Run: headless pygame with SDL's dummy video driver; simulated clock (each Clock.tick advances the game by its frame time, no real sleeping); random seed 0; keys injected as events and as key.get_pressed() state; no mouse input.
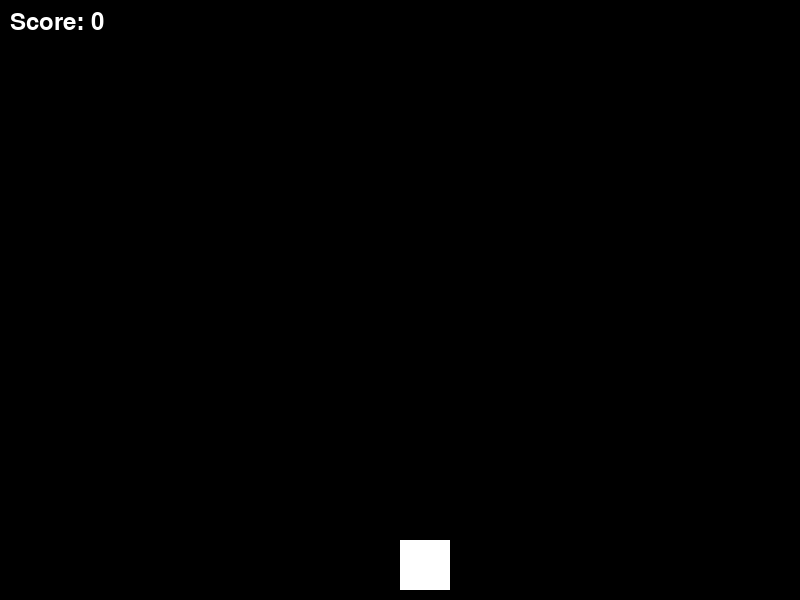
Frame 1 of 4 · flips 1–60 · no input
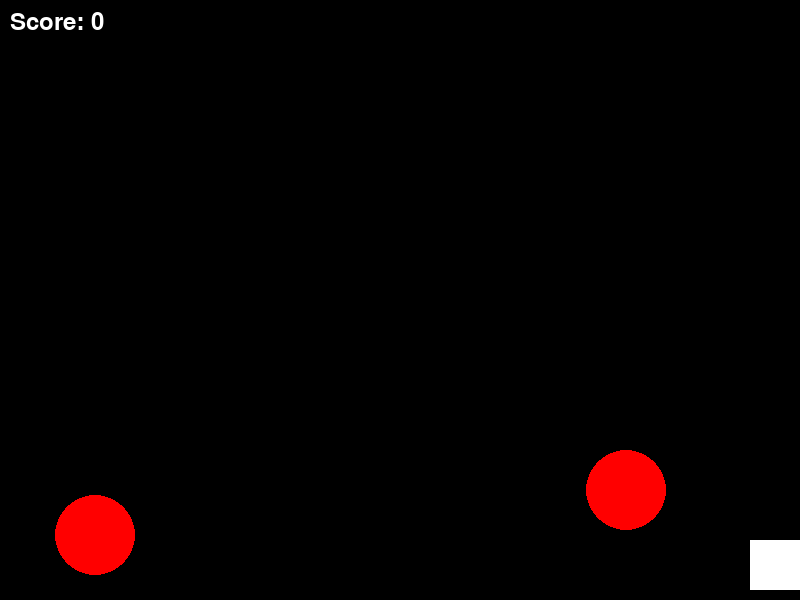
Frame 2 of 4 · flips 61–180 · tapped SPACE, RETURN · held RIGHT (→), D
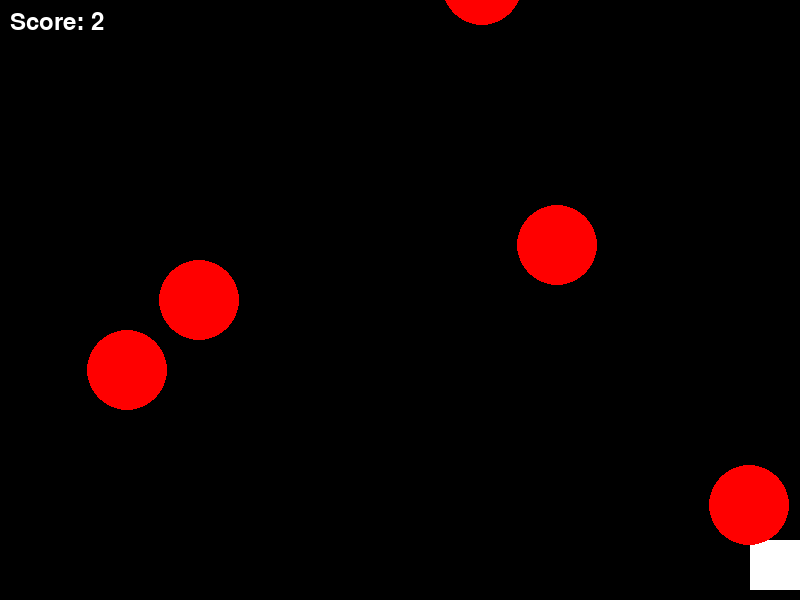
Frame 3 of 4 · flips 181–300 · held DOWN (↓), S
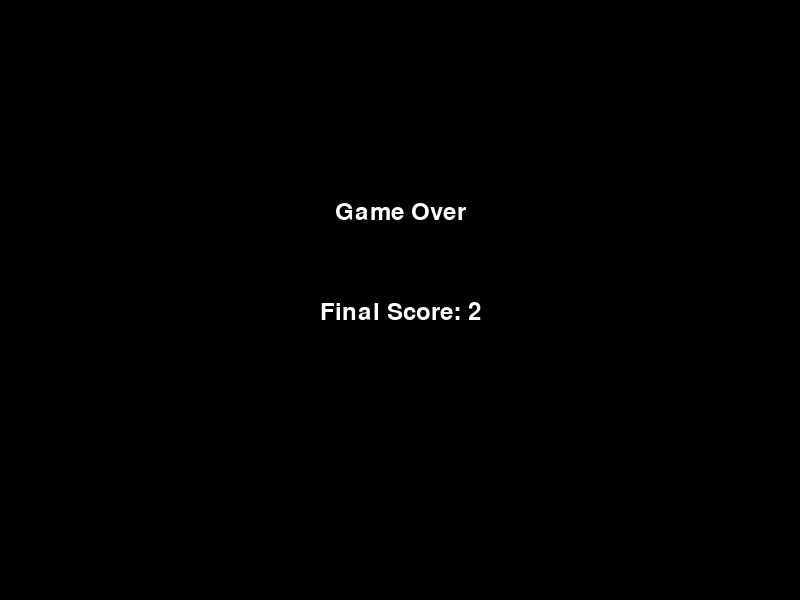
Frame 4 of 4 · flips 301–420 · held LEFT (←), A, UP (↑), W

The pygame program that drew these frames:

import pygame
import random
import time

# Initialize Pygame
pygame.init()

# Set up display
WIDTH, HEIGHT = 800, 600
screen = pygame.display.set_mode((WIDTH, HEIGHT))
pygame.display.set_caption("JSAB-Like Game")

# Colors
WHITE = (255, 255, 255)
RED = (255, 0, 0)
BLACK = (0, 0, 0)

# Player settings
player_size = 50
player_x = WIDTH // 2
player_y = HEIGHT - player_size - 10
player_speed = 5

# Beat settings
beat_size = 40
beat_speed = 5
beat_frequency = 30  # How often new beats spawn

# Set up the clock
clock = pygame.time.Clock()
FPS = 60

# Game variables
beats = []
score = 0
running = True

# Font
font = pygame.font.Font(None, 36)

def draw_player(x, y):
    pygame.draw.rect(screen, WHITE, (x, y, player_size, player_size))

def draw_beats(beats):
    for beat in beats:
        pygame.draw.circle(screen, RED, (beat[0], beat[1]), beat_size)

def handle_beats(beats):
    global score
    for beat in beats:
        beat[1] += beat_speed  # Move beats downwards
        if beat[1] > HEIGHT:
            beats.remove(beat)
            score += 1  # Increase score when beat leaves the screen
        elif beat[0] in range(player_x, player_x + player_size) and beat[1] in range(player_y, player_y + player_size):
            return False  # Collision detected (game over)
    return True

def spawn_beat():
    x_pos = random.randint(0, WIDTH - beat_size)
    return [x_pos, -beat_size]

# Main game loop
while running:
    screen.fill(BLACK)

    # Event handling
    for event in pygame.event.get():
        if event.type == pygame.QUIT:
            running = False

    # Handle player movement
    keys = pygame.key.get_pressed()
    if keys[pygame.K_LEFT] and player_x > 0:
        player_x -= player_speed
    if keys[pygame.K_RIGHT] and player_x < WIDTH - player_size:
        player_x += player_speed

    # Spawn new beats
    if random.randint(1, beat_frequency) == 1:
        beats.append(spawn_beat())

    # Update and draw beats
    if not handle_beats(beats):
        # Game over condition
        running = False

    # Draw the player and beats
    draw_player(player_x, player_y)
    draw_beats(beats)

    # Display score
    score_text = font.render(f"Score: {score}", True, WHITE)
    screen.blit(score_text, (10, 10))

    # Update the display
    pygame.display.flip()

    # Control the game frame rate
    clock.tick(FPS)

# Game over screen
screen.fill(BLACK)
game_over_text = font.render("Game Over", True, WHITE)
score_text = font.render(f"Final Score: {score}", True, WHITE)
screen.blit(game_over_text, (WIDTH // 2 - game_over_text.get_width() // 2, HEIGHT // 3))
screen.blit(score_text, (WIDTH // 2 - score_text.get_width() // 2, HEIGHT // 2))
pygame.display.flip()

# Wait for a while before quitting
time.sleep(3)
pygame.quit()
